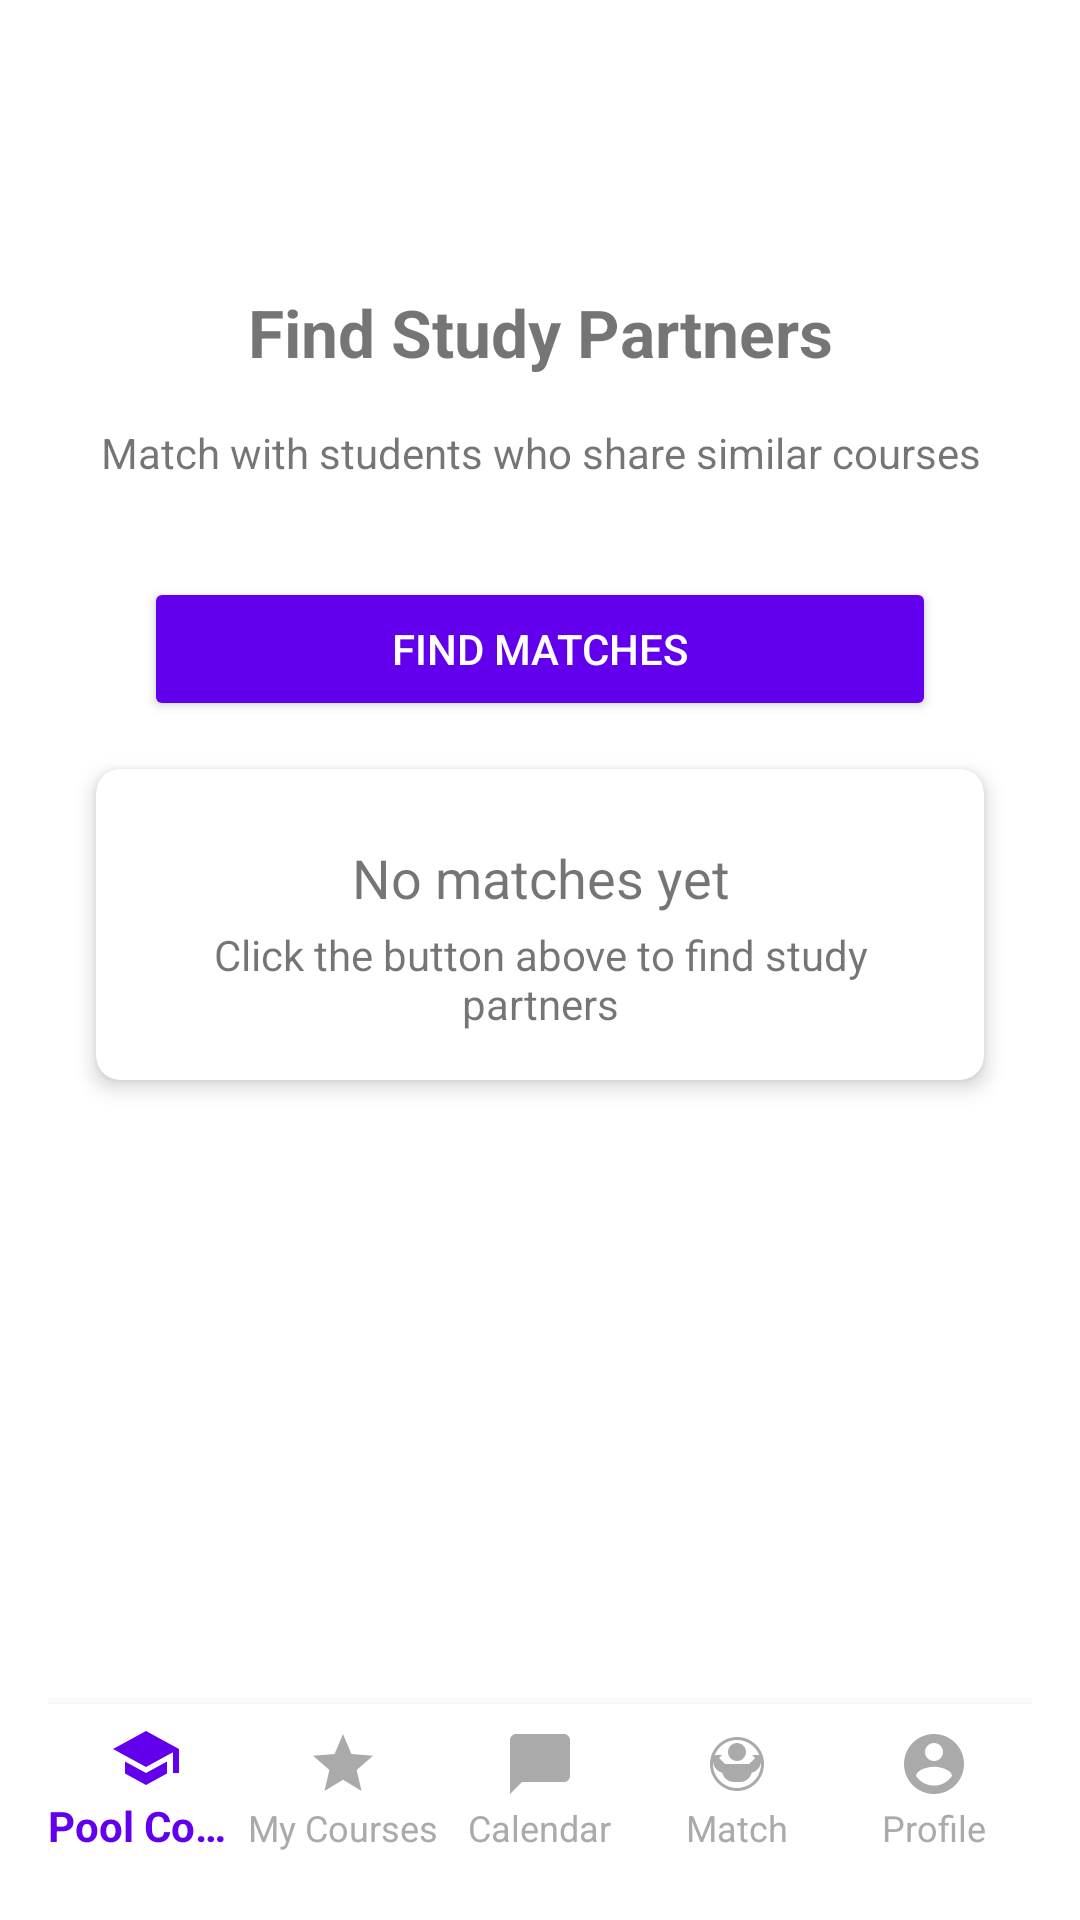

Layout XML and referenced resources for this Android screen:
<!-- AndroidManifest.xml: application theme Theme.MyTimetable -->
<!-- res/layout/activity_match.xml -->
<?xml version="1.0" encoding="utf-8"?>
<RelativeLayout xmlns:android="http://schemas.android.com/apk/res/android"
    xmlns:app="http://schemas.android.com/apk/res-auto"
    android:layout_width="match_parent"
    android:layout_height="match_parent"
    android:padding="16dp">

    <TextView
        android:id="@+id/titleText"
        android:layout_width="match_parent"
        android:layout_height="wrap_content"
        android:text="Find Study Partners"
        android:textSize="22sp"
        android:textStyle="bold"
        android:gravity="center"
        android:layout_marginTop="80dp"
        android:layout_marginBottom="16dp"/>

    <TextView
        android:id="@+id/subtitleText"
        android:layout_width="match_parent"
        android:layout_height="wrap_content"
        android:text="Match with students who share similar courses"
        android:textSize="14sp"
        android:gravity="center"
        android:layout_below="@id/titleText"
        android:layout_marginBottom="16dp"/>

    
    <Button
        android:id="@+id/matchButton"
        android:layout_width="match_parent"
        android:layout_height="wrap_content"
        android:text="Find Matches"
        android:layout_below="@id/subtitleText"
        android:layout_marginTop="16dp"
        android:layout_marginHorizontal="32dp"
        android:backgroundTint="@color/colorPrimary"
        android:textColor="@android:color/white"
        android:elevation="4dp"
        android:paddingVertical="12dp"/>

    <androidx.cardview.widget.CardView
        android:id="@+id/emptyStateCard"
        android:layout_width="match_parent"
        android:layout_height="wrap_content"
        android:layout_below="@id/matchButton"
        android:layout_margin="16dp"
        android:visibility="visible"
        app:cardCornerRadius="8dp"
        app:cardElevation="4dp">

        <LinearLayout
            android:layout_width="match_parent"
            android:layout_height="wrap_content"
            android:orientation="vertical"
            android:padding="16dp"
            android:gravity="center">

            <TextView
                android:layout_width="match_parent"
                android:layout_height="wrap_content"
                android:text="No matches yet"
                android:textSize="18sp"
                android:gravity="center"
                android:layout_marginTop="8dp"/>

            <TextView
                android:layout_width="match_parent"
                android:layout_height="wrap_content"
                android:text="Click the button above to find study partners"
                android:textSize="14sp"
                android:gravity="center"
                android:layout_marginTop="4dp"/>
        </LinearLayout>
    </androidx.cardview.widget.CardView>

    
    <androidx.recyclerview.widget.RecyclerView
        android:id="@+id/recyclerView"
        android:layout_width="match_parent"
        android:layout_height="match_parent"
        android:layout_below="@id/matchButton"
        android:layout_above="@id/bottom_navigation"
        android:layout_marginTop="16dp"/>

    
    <com.google.android.material.bottomnavigation.BottomNavigationView
        android:id="@+id/bottom_navigation"
        android:layout_width="match_parent"
        android:layout_height="wrap_content"
        android:layout_alignParentBottom="true"
        android:background="?android:attr/windowBackground"
        app:menu="@menu/bottom_navigation_menu"
        app:labelVisibilityMode="labeled" />
</RelativeLayout>
<!-- resources referenced by this layout -->
<resources>
  <color name="colorPrimary">#6200EE</color>
  <style name="Theme.MyTimetable" parent="Theme.AppCompat.Light.DarkActionBar">
          
  
          
          <item name="colorPrimary">@color/colorPrimary</item>
  
          
          <item name="colorPrimaryDark">@color/colorPrimaryDark</item>
  
          
          <item name="colorAccent">@color/colorAccent</item>
  
          
          <item name="android:windowBackground">@android:color/white</item>
  
          
          <item name="android:textColorPrimary">@android:color/black</item>
          <item name="android:textColorSecondary">@android:color/darker_gray</item>
  
          
          
      </style>
  <color name="colorPrimaryDark">#3700B3</color>
  <color name="colorAccent">#03DAC5</color>
</resources>
